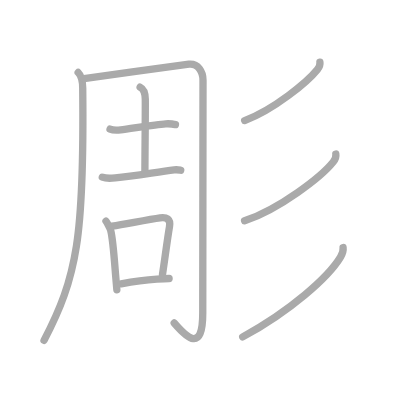
t = 0.00 s
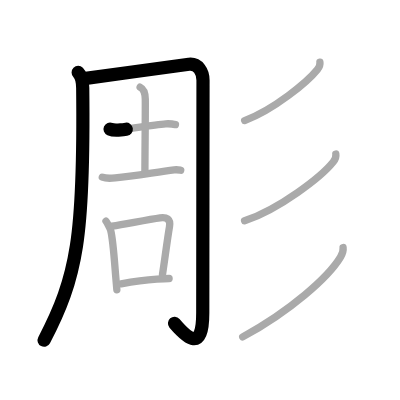
t = 2.25 s
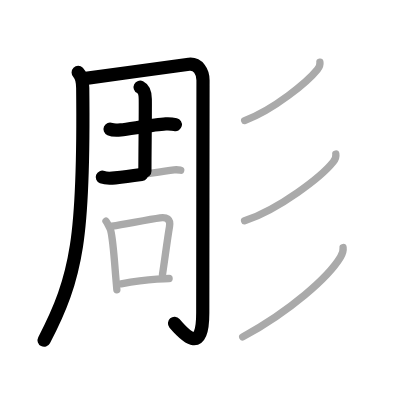
t = 4.50 s
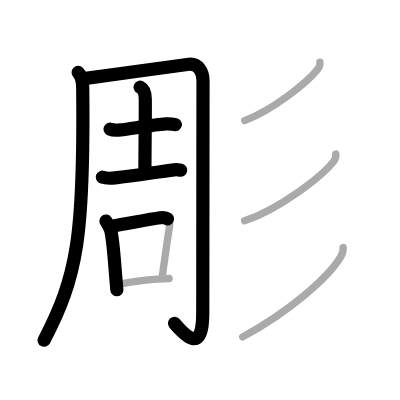
t = 6.50 s
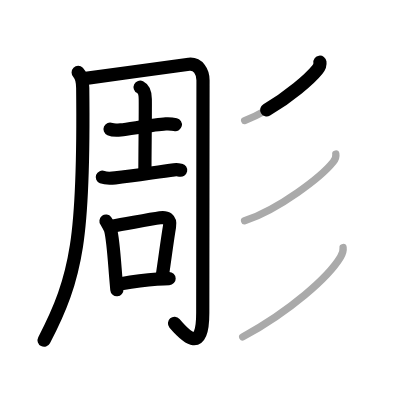
t = 8.75 s
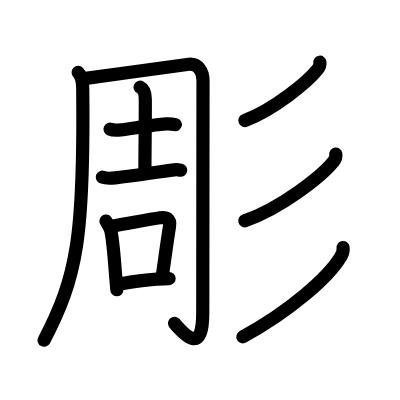
t = 11.00 s

The animated SVG that drew these frames (rendered in a browser with its animation timeline set to each time). Animation: 11 SMIL elements (animate=11); one cycle of 11.00 s.

<?xml version="1.0" standalone="no"?>
<!DOCTYPE svg PUBLIC "-//W3C//DTD SVG 1.1//EN"   "http://www.w3.org/Graphics/SVG/1.1/DTD/svg11.dtd">
<svg width="400px" height="400px"  version="1.1" xmlns="http://www.w3.org/2000/svg">
  <defs>
    <marker id="Triangle" viewBox="0 0 10 10" refX="0" refY="5" markerUnits="strokeWidth" markerWidth="3" style="stroke-opacity:0%;fill:#aaaaaa;" markerHeight="2" orient="auto">
      <path d="M 0 0 L 10 5 L 0 10 z" />
    </marker>
    
    <marker id="Arrow" viewBox="0 0 10 10" refX="5" refY="5" markerUnits="strokeWidth" markerWidth="1.8" style="stroke-opacity:0%;fill:#770000;" markerHeight="2" orient="auto">
      <path d="M 0 4 L 6 4 L 4 1 L 10 5 L 4 9 L 6 6 L 0 6 z" />
        <circle cx="5" cy="5" r="5" />
      </marker>
    
    <marker id="TriangleRed" viewBox="0 0 10 10" refX="0" refY="5" markerUnits="strokeWidth" markerWidth="3" style="stroke-opacity:0%;fill:#CC0000;" markerHeight="2" orient="auto">
      <path d="M 0 0 L 10 5 L 0 10 z" />
    </marker>
    
    <marker id="ArrowRed" viewBox="0 0 10 10" refX="5" refY="5" markerUnits="strokeWidth" markerWidth="1.8" style="stroke-opacity:0%;fill:#CC0000;" markerHeight="2" orient="auto">
      <path d="M 0 4 L 6 4 L 4 1 L 10 5 L 4 9 L 6 6 L 0 6 z" />
        <circle cx="5" cy="5" r="5" />
      </marker>
    
  </defs>
  
  <path style="fill:#ffffff; fill-opacity:100%; fill-rule:evenodd; stroke-width:0;" d="M 0 0 L 400px 0 L 400px 400px L 0 400px L 0 0" />

  <g transform="scale(3.6697247706422 3.6697247706422)">
<path style="fill:none; fill-opacity:0%; fill-rule:evenodd; stroke:#aaaaaa; stroke-opacity:100%; stroke-width: 1.5pt; stroke-linejoin:round; stroke-linecap:round;" d="M21.3 19.75c0.85 0.85 1.22 2.12 1.24 4.21C23 64.5 21 75.5 12 92.75"></path>
<path style="fill:none; fill-opacity:0%; fill-rule:evenodd; stroke:#aaaaaa; stroke-opacity:100%; stroke-width: 1.5pt; stroke-linejoin:round; stroke-linecap:round;" d="M22.89 21.42c7.03-0.93 27.19-3.78 28.6-3.92c2.51-0.25 3.83 2.05 3.83 4.37s-0.07 58.07-0.07 63.41c0 10.97-4.33 6.76-7.78 2.74"></path>
<path style="fill:none; fill-opacity:0%; fill-rule:evenodd; stroke:#aaaaaa; stroke-opacity:100%; stroke-width: 1.5pt; stroke-linejoin:round; stroke-linecap:round;" d="M29.99 35.2c0.76 0.33 2.14 0.28 2.9 0.2c2.45-0.26 9.24-1.49 12.27-1.65c1.26-0.07 2.02 0.06 2.65 0.21"></path>
<path style="fill:none; fill-opacity:0%; fill-rule:evenodd; stroke:#aaaaaa; stroke-opacity:100%; stroke-width: 1.5pt; stroke-linejoin:round; stroke-linecap:round;" d="M38.18 23.76c1.14 0.57 1.4 2.22 1.41 3.23c0.05 3.91-0.1 14.01-0.1 19.63"></path>
<path style="fill:none; fill-opacity:0%; fill-rule:evenodd; stroke:#aaaaaa; stroke-opacity:100%; stroke-width: 1.5pt; stroke-linejoin:round; stroke-linecap:round;" d="M27.88 48.28c0.77 0.3 2.78 0.27 3.51 0.19c5.43-0.58 11.36-1.6 16.07-2.19c0.85-0.11 1.36 0.02 1.79 0.11"></path>
<path style="fill:none; fill-opacity:0%; fill-rule:evenodd; stroke:#aaaaaa; stroke-opacity:100%; stroke-width: 1.5pt; stroke-linejoin:round; stroke-linecap:round;" d="M28.88 60.25c0.24 0.32 1.18 2.09 1.28 2.5c0.64 2.48 0.96 7.45 1.34 12.23c0.11 1.36 0.22 2.7 0.34 3.97"></path>
<path style="fill:none; fill-opacity:0%; fill-rule:evenodd; stroke:#aaaaaa; stroke-opacity:100%; stroke-width: 1.5pt; stroke-linejoin:round; stroke-linecap:round;" d="M30.52 61.64c4.47-0.75 10.12-1.85 13.1-2.28c1.75-0.26 2.92 0.31 2.57 2.38C45.57 65.38 45 70 44.27 74.84"></path>
<path style="fill:none; fill-opacity:0%; fill-rule:evenodd; stroke:#aaaaaa; stroke-opacity:100%; stroke-width: 1.5pt; stroke-linejoin:round; stroke-linecap:round;" d="M33.01 77.35c1.9-0.37 5.92-1.06 9.75-1.29c1.3-0.08 2.46-0.14 3.32-0.16"></path>
<path style="fill:none; fill-opacity:0%; fill-rule:evenodd; stroke:#aaaaaa; stroke-opacity:100%; stroke-width: 1.5pt; stroke-linejoin:round; stroke-linecap:round;" d="M87.18 16.95c0.11 0.77-0.23 1.44-0.7 2.02c-2.71 3.37-11.85 10.92-19.81 13.89"></path>
<path style="fill:none; fill-opacity:0%; fill-rule:evenodd; stroke:#aaaaaa; stroke-opacity:100%; stroke-width: 1.5pt; stroke-linejoin:round; stroke-linecap:round;" d="M91.51 41.97c0.14 0.82-0.23 1.55-0.72 2.16c-3.21 4.01-14.54 12.77-24.14 16.05"></path>
<path style="fill:none; fill-opacity:0%; fill-rule:evenodd; stroke:#aaaaaa; stroke-opacity:100%; stroke-width: 1.5pt; stroke-linejoin:round; stroke-linecap:round;" d="M93.49 67.45c0.13 0.95-0.21 1.79-0.69 2.58c-3.3 5.51-13.74 14.74-26.66 21.77"></path>

<path style="fill:none; fill-opacity:0%; fill-rule:evenodd; stroke:#000000; stroke-opacity:100%; stroke-width: 2.7pt; stroke-linejoin:round; stroke-linecap:round;" d="M21.3 19.75c0.85 0.85 1.22 2.12 1.24 4.21C23 64.5 21 75.5 12 92.75" pathLength="100" stroke-dashoffset="100" stroke-dasharray="100 105"><animate id="dashAnim1" attributeName="stroke-dashoffset" from="100" to="0" dur="1s" calcMode="linear" fill="freeze"/></path>
<path style="fill:none; fill-opacity:0%; fill-rule:evenodd; stroke:#000000; stroke-opacity:100%; stroke-width: 2.7pt; stroke-linejoin:round; stroke-linecap:round;" d="M22.89 21.42c7.03-0.93 27.19-3.78 28.6-3.92c2.51-0.25 3.83 2.05 3.83 4.37s-0.07 58.07-0.07 63.41c0 10.97-4.33 6.76-7.78 2.74" pathLength="100" stroke-dashoffset="100" stroke-dasharray="100 105"><animate id="dashAnim2" attributeName="stroke-dashoffset" from="100" to="0" dur="1s" calcMode="linear" begin="dashAnim1.end" fill="freeze"/></path>
<path style="fill:none; fill-opacity:0%; fill-rule:evenodd; stroke:#000000; stroke-opacity:100%; stroke-width: 2.7pt; stroke-linejoin:round; stroke-linecap:round;" d="M29.99 35.2c0.76 0.33 2.14 0.28 2.9 0.2c2.45-0.26 9.24-1.49 12.27-1.65c1.26-0.07 2.02 0.06 2.65 0.21" pathLength="100" stroke-dashoffset="100" stroke-dasharray="100 105"><animate id="dashAnim3" attributeName="stroke-dashoffset" from="100" to="0" dur="1s" calcMode="linear" begin="dashAnim2.end" fill="freeze"/></path>
<path style="fill:none; fill-opacity:0%; fill-rule:evenodd; stroke:#000000; stroke-opacity:100%; stroke-width: 2.7pt; stroke-linejoin:round; stroke-linecap:round;" d="M38.18 23.76c1.14 0.57 1.4 2.22 1.41 3.23c0.05 3.91-0.1 14.01-0.1 19.63" pathLength="100" stroke-dashoffset="100" stroke-dasharray="100 105"><animate id="dashAnim4" attributeName="stroke-dashoffset" from="100" to="0" dur="1s" calcMode="linear" begin="dashAnim3.end" fill="freeze"/></path>
<path style="fill:none; fill-opacity:0%; fill-rule:evenodd; stroke:#000000; stroke-opacity:100%; stroke-width: 2.7pt; stroke-linejoin:round; stroke-linecap:round;" d="M27.88 48.28c0.77 0.3 2.78 0.27 3.51 0.19c5.43-0.58 11.36-1.6 16.07-2.19c0.85-0.11 1.36 0.02 1.79 0.11" pathLength="100" stroke-dashoffset="100" stroke-dasharray="100 105"><animate id="dashAnim5" attributeName="stroke-dashoffset" from="100" to="0" dur="1s" calcMode="linear" begin="dashAnim4.end" fill="freeze"/></path>
<path style="fill:none; fill-opacity:0%; fill-rule:evenodd; stroke:#000000; stroke-opacity:100%; stroke-width: 2.7pt; stroke-linejoin:round; stroke-linecap:round;" d="M28.88 60.25c0.24 0.32 1.18 2.09 1.28 2.5c0.64 2.48 0.96 7.45 1.34 12.23c0.11 1.36 0.22 2.7 0.34 3.97" pathLength="100" stroke-dashoffset="100" stroke-dasharray="100 105"><animate id="dashAnim6" attributeName="stroke-dashoffset" from="100" to="0" dur="1s" calcMode="linear" begin="dashAnim5.end" fill="freeze"/></path>
<path style="fill:none; fill-opacity:0%; fill-rule:evenodd; stroke:#000000; stroke-opacity:100%; stroke-width: 2.7pt; stroke-linejoin:round; stroke-linecap:round;" d="M30.52 61.64c4.47-0.75 10.12-1.85 13.1-2.28c1.75-0.26 2.92 0.31 2.57 2.38C45.57 65.38 45 70 44.27 74.84" pathLength="100" stroke-dashoffset="100" stroke-dasharray="100 105"><animate id="dashAnim7" attributeName="stroke-dashoffset" from="100" to="0" dur="1s" calcMode="linear" begin="dashAnim6.end" fill="freeze"/></path>
<path style="fill:none; fill-opacity:0%; fill-rule:evenodd; stroke:#000000; stroke-opacity:100%; stroke-width: 2.7pt; stroke-linejoin:round; stroke-linecap:round;" d="M33.01 77.35c1.9-0.37 5.92-1.06 9.75-1.29c1.3-0.08 2.46-0.14 3.32-0.16" pathLength="100" stroke-dashoffset="100" stroke-dasharray="100 105"><animate id="dashAnim8" attributeName="stroke-dashoffset" from="100" to="0" dur="1s" calcMode="linear" begin="dashAnim7.end" fill="freeze"/></path>
<path style="fill:none; fill-opacity:0%; fill-rule:evenodd; stroke:#000000; stroke-opacity:100%; stroke-width: 2.7pt; stroke-linejoin:round; stroke-linecap:round;" d="M87.18 16.95c0.11 0.77-0.23 1.44-0.7 2.02c-2.71 3.37-11.85 10.92-19.81 13.89" pathLength="100" stroke-dashoffset="100" stroke-dasharray="100 105"><animate id="dashAnim9" attributeName="stroke-dashoffset" from="100" to="0" dur="1s" calcMode="linear" begin="dashAnim8.end" fill="freeze"/></path>
<path style="fill:none; fill-opacity:0%; fill-rule:evenodd; stroke:#000000; stroke-opacity:100%; stroke-width: 2.7pt; stroke-linejoin:round; stroke-linecap:round;" d="M91.51 41.97c0.14 0.82-0.23 1.55-0.72 2.16c-3.21 4.01-14.54 12.77-24.14 16.05" pathLength="100" stroke-dashoffset="100" stroke-dasharray="100 105"><animate id="dashAnim10" attributeName="stroke-dashoffset" from="100" to="0" dur="1s" calcMode="linear" begin="dashAnim9.end" fill="freeze"/></path>
<path style="fill:none; fill-opacity:0%; fill-rule:evenodd; stroke:#000000; stroke-opacity:100%; stroke-width: 2.7pt; stroke-linejoin:round; stroke-linecap:round;" d="M93.49 67.45c0.13 0.95-0.21 1.79-0.69 2.58c-3.3 5.51-13.74 14.74-26.66 21.77" pathLength="100" stroke-dashoffset="100" stroke-dasharray="100 105"><animate id="dashAnim11" attributeName="stroke-dashoffset" from="100" to="0" dur="1s" calcMode="linear" begin="dashAnim10.end" fill="freeze"/></path>

</g>

</svg>  
          
